pico-8 play session: no input (idle)

[t = 1 s] idle ~1s (no d-pad/buttons)
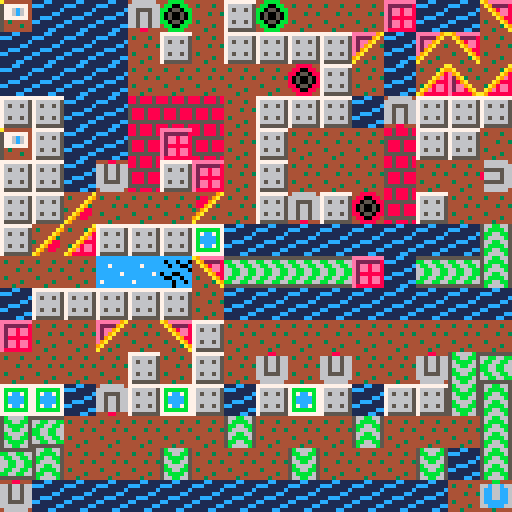

pico-8 cartridge
version 16
__lua__
-- lasertank
-- by tobiasvl
levels={
"02900304029104000305001311100791039204140004900013120f9503140b00049000039000940307000418040d0009900003099000910600041804009004900003420400060504000419040e0013001103910090060516130e009104900003900493000310039000030f0003420400920403100300070490000300044004900009031003900013001103009104900004031003000704900003000d00039000400305039000030f00030590030991069103900004900090030d0b90040004031003000704001190030e0c900490000310030090110003000e000b04000a00900f030012910f01",
"boot camp",
"this is the laser tank boot camp. it shows you a little of everything. the hardest thing is probably the mirror you need to move in the top right corner.",
"jim kindley",
2,
"049a111090000412981190109000049012970090109000049012970090109000049012970090100500049012940005900090109000049012970090109000049012910005930090100001049012970090109000049012970090109000049012970090109000049012970090109000049012970090109000049012970090109000029012980f109000049012990f0500",
"easy level conveyor",
"shoot block on to the conveyor to\nstop the tank.",
"reed",
2,"95000b0e9b000b0d0c0e99000b0d90130c0e97000b0d92130c0e95000b0d94130c0e93000b0d96130c0e91000b0d98130c0e000b0d94139000019000130c0e0c0e9413090e050b07130b0d000c0e931393020b0d91000c0e96130b0d93000c0e94130b0d95000c0e92130b0d97000c0e90130b0d99000c0e0b0d9b000c0d9500",
}

difficulties={
  [1]={"kids",10},
  [2]={"easy",12},
  [4]={"medium",11},
  [8]={"hard",2},
  [10]={"deadly",8}
}

modes={
  title_screen=0,
  level_select=1,
  play=2,
  game_over=3,
  win=4,
  pause=5,
  hint=6
}

-- map direction and x,y coords to new coords
directions={
  [1]=function(x,y) return x-1,y end, --left
  [2]=function(x,y) return x+1,y end, --right
  [4]=function(x,y) return x,y-1 end, --up
  [8]=function(x,y) return x,y+1 end  --down
}

opposite_directions={
  [1]=2,
  [2]=1,
  [4]=8,
  [8]=4
}

-- map laser directions and mirrors to new laser direction
mirrors={
  [12]={[2]=4,[8]=1},
  [13]={[8]=2,[1]=4},
  [14]={[1]=8,[4]=2},
  [15]={[2]=8,[4]=1}
}

-- map laser direction and rotating mirror to new laser direction or rotated mirror
rotate_mirrors={
  [21]={[1]={obj=22},[2]={direction=4},[4]={obj=22},[8]={direction=1}},
  [22]={[1]={direction=4},[2]={obj=23},[4]={obj=23},[8]={direction=2}},
  [23]={[1]={direction=8},[2]={obj=24},[4]={direction=2},[8]={obj=24}},
  [24]={[1]={obj=21},[2]={direction=8},[4]={direction=1},[8]={obj=21}}
}

menu={
  {function() level=load_level(selected_level) mode=modes.play end, "play"},
  {function() mode=modes.level_select end, "select level"},
  {function() cam_y=0 mode=modes.instructions end, "instructions"},
}

function _init()
  cartdata("lasertank")
  mode=modes.title_screen
  selected_level=dget(0)
  if (selected_level==0) selected_level=1
  if (selected_level>1) menu[1][2]="continue"
  page=flr(selected_level/20)
  menu_selection=1
end

function _update()
  if mode==modes.title_screen then
    menuitem(1)
    if (btnp(2)) menu_selection=menu_selection==1 and #menu or menu_selection-1
    if (btnp(3)) menu_selection=(menu_selection%#menu)+1
    if (btnp(5)) menu[menu_selection][1]()
  elseif mode==modes.instructions then
    menuitem(1,"title screen",function() mode=modes.title_screen end)
    if (btnp(2) and cam_y<0) cam_y+=5
    if (btnp(3) and cam_y>-160) cam_y-=5
    if (btnp(4)) mode=modes.title_screen
    if (btnp(5)) selected_level=1 level=load_level(1) mode=modes.play
  elseif mode==modes.pause then
    mode=modes.play
  elseif mode==modes.hint then
    if (btnp()!=0) mode=modes.play
  elseif mode==modes.game_over then
    if (btnp(5)) load_level(selected_level) mode=modes.play
  elseif mode==modes.win then
    if btnp(5) then
      selected_level+=1
      if selected_level<=#levels/5 then
        level=load_level(selected_level)
        dset(0,selected_level)
        mode=modes.play
      else
        mode=modes.level_select
      end
    end
  elseif mode==modes.level_select then
    menuitem(1)
    menuitem(2)
    menuitem(3)
    if btnp(2) then
      if (selected_level>1) selected_level-=1
      if (selected_level<(page*20)+1) page-=1
    elseif btnp(3) then
      if (selected_level<#levels/5) selected_level+=1
      if (selected_level>(page*20)+20) page+=1
    end
    if (btnp(5)) level=load_level(selected_level) mode=modes.play dset(0,selected_level)
  elseif mode==modes.play then
    menuitem(1,"show hint",function() mode=modes.hint end)
    menuitem(2,"restart",function() load_level(selected_level) end)
    menuitem(3,"level select",function() mode=modes.level_select end)
    local under=static_actors[tank.y][tank.x].obj
    if (under==1 or under==30 or under>64 or dynamic_actors[tank.y][tank.x] or not last_direction) and not laser then
      -- as long as we're on solid ground and no laser is firing,
      -- we can control the tank
      control=true
    end
    if laser then
      move_laser()
    end
    if control then
      read_keys()
      detect_tank()
    end
    move_ice()
    if (under==3) mode=modes.win
    if (under==4) mode=modes.game_over
    move_conveyor()
  end
end

function _draw()
  if mode==modes.title_screen then
    map()
    --rectfill(18,14,18+88,14+30,1)
    pal(6,1)
    spr(80,22,16,11,3)
    pal()
    cursor(45,54)
    for i=1,#menu do
      cursor(45,45+(9*i))
      color(menu_selection==i and 11 or 6)
      print(menu[i][2])
    end
    spr(27,39,100)
    spr(33,49,100)
    spr(35,70,100)
    spr(11,80,100)
    center("by",102,6)
    center("tobiasvl",108,6)
  elseif mode==modes.instructions then
    local objects={
      {28,"tank","this\nis you"},
      {3,"flag","finish\nlevel"},
      {1,"ground","move &\nshoot\nover"},
      {4,"water","you\ncan't\nswim"},
      {6,"movable\nblock","moved by\nlaser"},
      {30,"bridge","push a\nblock in\nwater"},
      {25,"ice","slide\nacross"},
      {26,"thin\nice","turns\nto\nwater"},
      {19,"tank\nmover","moves\nonly\ntanks"},
      {8,"anti-\ntank","will\nkill you,\nmovable"},
      {20,"crystal\nblock","can\nshoot\nthrough"},
      {5,"solid\nblock","can't be\ndest-\nroyed"},
      {7,"bricks","shoot to\ndestroy"},
      {79,"tunnel","go in,\ncome out\nelse-\nwhere"},
      {13,"mirror","reflects\nlaser,\nmovable"},
      {21,"rotary\nmirror","rotates\nclockwise"}
    }
    cls()
    map(0,0,0,cam_y,16,50)
    rectfill(8,8+cam_y,120,128+cam_y,0)
    color(6)
    local x,y=-22,cam_y+12
    for i=1,#objects do
      x+=36
      spr(objects[i][1],x,y)
      print(objects[i][2],x+9,y,6)
      print(objects[i][3],x,y+12,11)
      if (i%3==0) y+=35 x=-22
    end
    color(7)
    print("         \148",x+44,y)
    print("move:  \139\131\145",x+44,y+6)
    print("shoot:   \151",x+44,y+18)
    print("drive your tank to the",x,y+30)
    print("flag to finish each level.",x,y+36)
    spr(27,24,y+53)
    print("press \151 to play level 1,",x,y+77)
    print(" the lasertank boot camp",x,y+83)
  elseif mode==modes.play then
    cls()
    for t in all({static_actors,dynamic_actors}) do
      for y=0,15 do
        for x=0,15 do
          local v=t[y][x]
          if (v) mset(v.x,v.y,v.obj)
        end
      end
      map()
    end
    if (laser) mset(laser.x,laser.y,laser.obj)
    mset(tank.x,tank.y,tank.obj)
    map()
  elseif mode==modes.game_over then
    local msg="you are dead !!!"
    rect(64-(#msg*2)-2,62,64+(#msg*2),70,8)
    rectfill(64-(#msg*2)-1,63,64+(#msg*2)-1,69,0)
    center(msg,64,8)
  elseif mode==modes.win then
    local msg="you win !!!"
    rect(64-(#msg*2)-2,62,64+(#msg*2),70,11)
    rectfill(64-(#msg*2)-1,63,64+(#msg*2)-1,69,0)
    center(msg,64,11)
  elseif mode==modes.pause then
    rectfill(0,0,127,24,0)
    center(level.title)
    center("by",6,5)
    center(level.author,12)
    local difficulty=difficulties[level.difficulty]
    if difficulty then
      center(level.number.." - "..difficulty[1],18,difficulty[2])
    else
      center(tostr(level.number),18)
    end
  elseif mode==modes.hint then
    rectfill(0,25,127,127,0)
    local y=32
    center("hint:",y,5)
    for i=1,256,32 do
      y+=6
      print(sub(level.hint,i,i+32),0,y,7)
    end
  elseif mode==modes.level_select then
    cls()
    for i=(page*20)+1,(page*20)+20 do
      if i<=#levels/5 then
        if selected_level==i then
          local y=peek(0x5f27)
          rectfill(peek(0x5f26),y,127,y+5,4)
        end
        if (difficulties[levels[((i-1)*5)+5]]) color(difficulties[levels[((i-1)*5)+5]][2]) else color(7)
        print(i.." "..levels[((i-1)*5)+2])
      end
    end
    if (page>0) print("\148",120,0,7)
    if ((page*20)+20<#levels/5) print("\131",120,114,7)
  end
end

function center(str,y,c)
  c=c or 7
  print(str,64-(#str*2),y,c)
end

function read_keys()
  local button=btnp()
  if button==0x40 then
    mode=modes.pause
  end
  if control and not laser and button==0x20 then
    laser={x=tank.x,y=tank.y,direction=tank.direction}
    move_laser()
  elseif button==0x10 then
    -- o
  elseif control and not laser and button!=0 then
    if tank.direction!=button then
      turn_tank(button)
    else
      move_tank(button)
    end
  end
end

function turn_tank(button)
  local tank_sprites={
    [1]=29,
    [2]=27,
    [4]=2,
    [8]=28
  }
  local spr=tank_sprites[button]
  if (spr) tank.direction,tank.obj=button,spr
  return
end

function move_tank(button)
  if (not button) button=last_direction
  if (not button) return
  last_direction=button
  local new_x,new_y=directions[button](tank.x,tank.y)
  local under=mget(new_x,new_y)
  if fget(under,1) then
    -- solid object
    control=true
    last_direction=nil
  elseif new_x<0 or new_x>15 or new_y<0 or new_y>15 then
    -- out of bounds
    control=true
  else
    if under>64 then
      -- tunnel
      if (not tunnels[under]) mode=modes.game_over return
      for t in all(tunnels[under]) do
        if not ((t.x==new_x and t.y==new_y) or dynamic_actors[t.y][t.x]) then
          tank.x,tank.y=t.x,t.y
          return
        end
      end
    end
    tank.x,tank.y=new_x,new_y
    if control then
      if under==16 or under==17 or under==18 or under==19 then
        control=false
      end
      if (under==25) control=false
      if (under==26) control=false
    end
  end
end

function move_laser()
  if (not laser) return
  local new_x,new_y=directions[laser.direction](laser.x,laser.y)
  if (new_x==tank.x and new_y==tank.y) mode=modes.game_over
  local obj=mget(new_x,new_y)
  if mirrors[obj] and mirrors[obj][laser.direction] then
    laser.x,laser.y=new_x,new_y
    laser.obj=(laser.direction==4 or laser.direction==8) and 32 or 33
    laser.direction=mirrors[obj][laser.direction]
  elseif fget(obj,0) then
    -- movable object
    move_object(new_x,new_y,laser.direction)
    laser=nil
  elseif rotate_mirrors[obj] then
    -- rotatable mirror
    laser.x,laser.y=new_x,new_y
    if rotate_mirrors[obj][laser.direction] and rotate_mirrors[obj][laser.direction].direction then
      laser.obj=(laser.direction==4 or laser.direction==8) and 32 or 33
      laser.direction=rotate_mirrors[obj][laser.direction].direction
    elseif rotate_mirrors[obj][laser.direction].obj then
      static_actors[new_y][new_x].obj=rotate_mirrors[obj][laser.direction].obj
      laser=nil
    end
  elseif fget(obj,1) and obj!=20 then
    -- solid object
    if (obj==7) static_actors[new_y][new_x].obj=1
    laser=nil
  elseif new_x<0 or new_x>15 or new_y<0 or new_y>15 then
    -- out of bounds
    laser=nil
  else
    laser.x,laser.y,laser.obj=new_x,new_y,(laser.direction==4 or laser.direction==8) and 32 or 33
    new_x,new_y=directions[laser.direction](laser.x,laser.y)
  end
end

function move_object(x,y,direction)
  local new_x,new_y=directions[direction](x,y)
  local obj=mget(x,y)
  if (obj==8 and direction==8) or (obj==9 and direction==1) or (obj==10 and direction==4) or (obj==11 and direction==2) then
    -- destroy antitank
    dynamic_actors[y][x].obj+=28
  elseif new_x<0 or new_x>15 or new_y<0 or new_y>15 or fget(mget(new_x,new_y),1) then
    -- move against out of bounds
    -- move against solid object
  elseif mget(new_x,new_y)==4 then
    -- move into water
    if (obj==6) static_actors[new_y][new_x]={x=new_x,y=new_y,obj=30}
    dynamic_actors[y][x]=nil
    control=false -- todo: hack?
  else
    if static_actors[new_y][new_x].obj>64 then
      -- tunnel
      for t in all(tunnels[static_actors[new_y][new_x].obj]) do
        if not ((t.x==new_x and t.y==new_y) or (dynamic_actors[t.y][t.x] and not (t.x==x and t.y==y))) then
          dynamic_actors[t.y][t.x]={x=t.x,y=t.y,obj=dynamic_actors[y][x].obj}
          if (not (t.x==x and t.y==y)) dynamic_actors[y][x]=nil
          control=false
          return
        end
      end
    end
    -- move object
    dynamic_actors[new_y][new_x]=dynamic_actors[y][x]
    dynamic_actors[new_y][new_x].x=new_x
    dynamic_actors[new_y][new_x].y=new_y
    dynamic_actors[y][x]=nil
    control=false -- todo: hack?
    if static_actors[new_y][new_x].obj==25 then
      dynamic_actors[new_y][new_x].direction=direction
      add(objects_on_ice,dynamic_actors[new_y][new_x])
    elseif static_actors[new_y][new_x].obj==26 then
      static_actors[new_y][new_x].obj=4
      dynamic_actors[new_y][new_x].direction=direction
      add(objects_on_ice,dynamic_actors[new_y][new_x])
    end
  end
end

function detect_tank()
  if (dynamic_actors[tank.y][tank.x]) return
  if (laser) return
  for dir in all({2,1,8,4}) do
    local move,x,y=directions[dir],tank.x,tank.y
    repeat
      x,y=move(x,y)
    until fget(mget(x,y),1) or x<0 or x>15 or y<0 or y>15
    if (mget(x,y)==8 and dir==8) or (mget(x,y)==9 and dir==1) or (mget(x,y)==10 and dir==4) or (mget(x,y)==11 and dir==2) then
      laser={x=x,y=y,direction=opposite_directions[dir]}
      laser.obj=laser.direction==1 or laser.direction==2 and 35 or 34
      --move_laser() -- the original does it
      break
    end
  end
  move_laser()
end

function move_ice()
  for obj in all(objects_on_ice) do
    local x,y=obj.x,obj.y
    local new_x,new_y=directions[obj.direction](x,y)
    if not (tank.x==new_x and tank.y==new_y) then
      move_object(x,y,obj.direction)
    end
    if static_actors[y][x].obj==4 then
      -- move into water
      if (obj.obj==6) static_actors[y][x].obj=30
      dynamic_actors[y][x]=nil
      control=false -- todo: hack?
    end
    del(objects_on_ice,obj)
  end
end

function move_conveyor()
  local under=static_actors[tank.y][tank.x].obj
  if not dynamic_actors[tank.y][tank.x] then
    if (under==16) move_tank(4)
    if (under==17) move_tank(2)
    if (under==18) move_tank(8)
    if (under==19) move_tank(1)
    if not control then
      if (under==25) move_tank()
      if (under==26) static_actors[tank.y][tank.x]={x=tank.x,y=tank.y,obj=4} move_tank()
    end
  end
  if (not laser) detect_tank()
end

function load_level(lvl_number)
  local lvl=levels[((lvl_number-1)*5)+1]
  static_actors={}
  for y=0,15 do
    static_actors[y]={}
    for x=0,15 do
      static_actors[y][x]={x=x,y=y,obj=1} --ground
    end
  end
  dynamic_actors={}
  for y=0,15 do
    dynamic_actors[y]={}
    for x=0,15 do
      dynamic_actors[y][x]=nil
    end
  end
  tunnels={}
  for t=65,79,2 do
    tunnels[t]={}
  end
  local s=1
  local actual_s=1
  local byte=tonum("0x"..sub(lvl,s,s+1))
  while byte do -- 0xa0
    local run=1
    if band(byte,0xf0)==0x90 then
      run=band(byte,0x0f)+2
      s+=2
      obj=tonum("0x"..sub(lvl,s,s+1))+1
    else
      obj=byte+1
    end
    for i=1,run do
      y=((actual_s-1)%32)/2
      x=flr((actual_s-1)/32)

      if obj==2 then
        print("found")
        tank={x=x,y=y,direction=4,obj=2}
      elseif fget(obj,0) then
        dynamic_actors[y][x]={x=x,y=y,obj=obj}
        static_actors[y][x]={x=x,y=y,obj=1}
      else
        static_actors[y][x]={x=x,y=y,obj=obj}
      end
      actual_s+=2
    end
    for y=0,15 do
      for x=0,15 do
        obj=static_actors[y][x].obj
        if obj>64 then
          add(tunnels[obj],{x=x,y=y})
        end
      end
    end
    s+=2
    byte=tonum("0x"..sub(lvl,s,s+1))
  end
  laser=nil
  control=true
  objects_on_ice={}
  return {number=lvl_number,title=levels[((lvl_number-1)*5)+2],hint=levels[((lvl_number-1)*5)+3],author=levels[((lvl_number-1)*5)+4],difficulty=levels[((lvl_number-1)*5)+5]}
end
__gfx__
0000000044444444000bb000a4444444111cc11177777777eeeeeeee88588858000880000666666006666660066666600000000aa0000000eeeeee9aa9eeeeee
000000004344434466c66c6657777774ccc1111176666665e22222288858885866566566666666606666666606666666000000a99a000000e22229a00a922228
00700700444444446cc66cc65776c6741111111c76566565e2ee8ee8555555556656656666555550665555660555556600000a98e9a00000e2ee9a0000a98ee8
00077000444434436cc66cc65776c67411111cc176666665e2ee8ee858885888665665666656666866566566866665660000a9e8e29a0000e2e9a000000a9ee8
00077000444444446cc66cc65777777411ccc11176666665e28888885888588866566566665666686656656686666566000a9888e289a000e29a00000000a988
00700700434444446cccccc654344444cc11111176566565e2ee8ee8588858886655556666555550665665660555556600a98ee8e2ee9a00e9a0000000000a98
000000004444434466cccc6654444344111111cc76666665e2ee8ee855555555666666666666666066566566066666660a9e8ee8e2ee89a09a000000000000a9
000000004443444400000000544444441111cc1175555555e88888888858885806666660066666600008800006666660a9888888e888889aa00000000000000a
566bb665555555555b6666b555555555777777774444444aa44444444444449aa9444444cccccccccccccccc0666666000000000066666601111111100000000
56bbbb65bb66bb665bb66bb566bb66bb7bbbbbb7434444a99a444444438849a44a948844ccccccccc0cc0cc006cccc6066cccc6606cccc601555555d00000000
5bb66bb56bb66bb656bbbb656bb66bb67b7cc7b744444a9449a4444448889a4444a98884ccc7cccccc0cc00c0cccccc06cccccc60cccccc01511d11d00000000
5b6666b566bb66bb566bb665bb66bb667bccccb74444a934449a44344889a434444a9884ccccccccccccccc00cc6666b6cc66cc6b6666cc01511d11d00000000
566bb66566bb66bb5b6666b5bb66bb667bccccb7344a98843889a444349a44443444a944cccccc7c0cc00ccc0cc6666b6cc66cc6b6666cc015dddddd00000000
56bbbb656bb66bb65bb66bb56bb66bb67b7cc7b744a9888448889a4449a4444444444a94ccccccccc00cc0cc0cccccc06cc66cc60cccccc01511d11d00000000
5bb66bb5bb66bb6656bbbb6566bb66bb7bbbbbb74a948844448849a49a444344444443a9c7ccccccccc0cc0c06cccc6066c66c6606cccc601511d11d00000000
5b6666b555555555566bb6655555555577777777a94444444444449aa44444444444444accccccccccc0cccc06666660000bb000066666601ddddddd00000000
000bb000000000000008800000000000000880000666066006660660066606600000000000000000000000000000000000000000000000000000000000000000
000bb000000000000008800000000000605665066060660060606606006066060000000000000000000000000000000000000000000000000000000000000000
000bb000000000000008800000000000660660666605505066055066050550660000000000000000000000000000000000000000000000000000000000000000
000bb000bbbbbbbb0008800088888888065005060650066806500506866005060000000000000000000000000000000000000000000000000000000000000000
000bb000bbbbbbbb0008800088888888605005606050066860500560866005600000000000000000000000000000000000000000000000000000000000000000
000bb000000000000008800000000000660550666605505066066066050550660000000000000000000000000000000000000000000000000000000000000000
000bb000000000000008800000000000606606066066060060566506006606060000000000000000000000000000000000000000000000000000000000000000
000bb000000000000008800000000000066066600660666000088000066066600000000000000000000000000000000000000000000000000000000000000000
00000000000000000000000000000000000000000000000000000000000000000000000000000000000000000000000000000000000000000000000000000000
00000000000000000000000000000000000000000000000000000000000000000000000000000000000000000000000000000000000000000000000000000000
00000000000000000000000000000000000000000000000000000000000000000000000000000000000000000000000000000000000000000000000000000000
00000000000000000000000000000000000000000000000000000000000000000000000000000000000000000000000000000000000000000000000000000000
00000000000000000000000000000000000000000000000000000000000000000000000000000000000000000000000000000000000000000000000000000000
00000000000000000000000000000000000000000000000000000000000000000000000000000000000000000000000000000000000000000000000000000000
00000000000000000000000000000000000000000000000000000000000000000000000000000000000000000000000000000000000000000000000000000000
00000000000000000000000000000000000000000000000000000000000000000000000000000000000000000000000000000000000000000000000000000000
00000000448888440000000044bbbb4400000000441111440000000044cccc440000000044aaaa440000000044eeee4400000000447777440000000044555544
0000000048800884000000004bb00bb40000000041100114000000004cc00cc4000000004aa00aa4000000004ee00ee400000000477007740000000045500554
000000008805508800000000bb0550bb000000001105501100000000cc0550cc00000000aa0550aa00000000ee0550ee00000000770550770000000055055055
000000008050050800000000b050050b000000001050050100000000c050050c00000000a050050a00000000e050050e00000000705005070000000050500505
000000008050050800000000b050050b000000001050050100000000c050050c00000000a050050a00000000e050050e00000000705005070000000050500505
000000008805508800000000bb0550bb000000001105501100000000cc0550cc00000000aa0550aa00000000ee0550ee00000000770550770000000055055055
0000000048800884000000004bb00bb40000000041100114000000004cc00cc4000000004aa00aa4000000004ee00ee400000000477007740000000045500554
00000000448888440000000044bbbb4400000000441111440000000044cccc440000000044aaaa440000000044eeee4400000000447777440000000044555544
66660000000000000000000000000000000000000066666666666666000000000000000000000000000000000000000000000000000000000000000000000000
66660000000000000000000000000000000000000066666666666666000000000000000000000000000000000000000000000000000000000000000000000000
66000000000000000000000000000000000000000000000066000000000000000000000000000000000000000000000000000000000000000000000000000000
66000000000000000000000000000000000000000000000066000000000000000000000000000000000000000000000000000000000000000000000000000000
66000000000000000000000000000000000000000000000066000000000000000000000000000000000000000000000000000000000000000000000000000000
66000000000000000000000000000000000000000000000066000000000000000000000000000000000000000000000000000000000000000000000000000000
66000000000000000000000000000000000000000000000066000000000000000000000000000000000000000000000000000000000000000000000000000000
66000000000000000000000000000000000000000000000066000000000000000000000000000000000000000000000000000000000000000000000000000000
66000006666660000666666000666666660066666660000066000006666660006666666000660000660000000000000000000000000000000000000000000000
66000066666666006666666600666666660066666666000066000066666666006666666600660006660000000000000000000000000000000000000000000000
66000066000066006600006600660000000066000066000066000066000066006600006600660066600000000000000000000000000000000000000000000000
66000066000066006600000000660000000066000066000066000066000066006600006600660666000000000000000000000000000000000000000000000000
66000066666666006600000000666666666666000000000066000066666666006600006600666660000000000000000000000000000000000000000000000000
66000066666666006666666000666666666666000000000066000066666666006600006600666600000000000000000000000000000000000000000000000000
66000066000066000666666600660000000066000000000066000066000066006600006600666660000000000000000000000000000000000000000000000000
66000066000066000000006600660000000066000000000066000066000066006600006600660660000000000000000000000000000000000000000000000000
66000066000066000000006600660000000066000000000066000066000066006600006600660666000000000000000000000000000000000000000000000000
66000066000066000000006600660000000066000000000066000066000066006600006600660066000000000000000000000000000000000000000000000000
66000066000066006600006600666666660066000000000066000066000066006600006600660066600000000000000000000000000000000000000000000000
66000066000066006600006600666666660066000000000066000066000066006600006600660006600000000000000000000000000000000000000000000000
66000000000000006600006600000000000066000000000066000000000000006600006600660006660000000000000000000000000000000000000000000000
66000000000000006600006600000000000066000000000066000000000000006600006600660000660000000000000000000000000000000000000000000000
66666666666666006666666600666666660066000000000066000066666666006600006600660000666000000000000000000000000000000000000000000000
66666666666666000666666000666666660066000000000066000066666666006600006600660000066000000000000000000000000000000000000000000000
70000000000000000000000000000070000000000000000000000000000000000000000000000000000000000000000000000000000000000000000000000000
00000000000000000000000000000000000000000000000000000000000000000000000000000000000000000000000000000000000000000000000000000000
70000000000000000000000000000070000000000000000000000000000000000000000000000000000000000000000000000000000000000000000000000000
00000000000000000000000000000000000000000000000000000000000000000000000000000000000000000000000000000000000000000000000000000000
70000000000000000000000000000070000000000000000000000000000000000000000000000000000000000000000000000000000000000000000000000000
00000000000000000000000000000000000000000000000000000000000000000000000000000000000000000000000000000000000000000000000000000000
70707070707070707070707070707070000000000000000000000000000000000000000000000000000000000000000000000000000000000000000000000000
__gff__
0000000000020302030303030303030300000000020202020200000000000000000000000202020200000000000000000000000000000000000000000000000000000000000000000000000000000000000000000000000000000000000000000000000000000000000000000000000000000000000000000000000000000000
0000000000000000000000000000000000000000000000000000000000000000000000000000000000000000000000000000000000000000000000000000000000000000000000000000000000000000000000000000000000000000000000000000000000000000000000000000000000000000000000000000000000000000
__map__
0707070707070707070707070707070700000000000000000000000000000000000000000000000000000000000000000000000000000000000000000000000000000000000000000000000000000000000000000000000000000000000000000000000000000000000000000000000000000000000000000000000000000000
0701010101010101010101010101010700000000000000000000000000000000000000000000000000000000000000000000000000000000000000000000000000000000000000000000000000000000000000000000000000000000000000000000000000000000000000000000000000000000000000000000000000000000
0701010101010101010101010101010700000000000000000000000000000000000000000000000000000000000000000000000000000000000000000000000000000000000000000000000000000000000000000000000000000000000000000000000000000000000000000000000000000000000000000000000000000000
0701010101010101010101010101010700000000000000000000000000000000000000000000000000000000000000000000000000000000000000000000000000000000000000000000000000000000000000000000000000000000000000000000000000000000000000000000000000000000000000000000000000000000
0701010101010101010101010101010700000000000000000000000000000000000000000000000000000000000000000000000000000000000000000000000000000000000000000000000000000000000000000000000000000000000000000000000000000000000000000000000000000000000000000000000000000000
0701010101010101010101010101010700000000000000000000000000000000000000000000000000000000000000000000000000000000000000000000000000000000000000000000000000000000000000000000000000000000000000000000000000000000000000000000000000000000000000000000000000000000
0701010101010101010101010101010700000000000000000000000000000000000000000000000000000000000000000000000000000000000000000000000000000000000000000000000000000000000000000000000000000000000000000000000000000000000000000000000000000000000000000000000000000000
0701010101010101010101010101010700000000000000000000000000000000000000000000000000000000000000000000000000000000000000000000000000000000000000000000000000000000000000000000000000000000000000000000000000000000000000000000000000000000000000000000000000000000
0701010101010101010101010101010700000000000000000000000000000000000000000000000000000000000000000000000000000000000000000000000000000000000000000000000000000000000000000000000000000000000000000000000000000000000000000000000000000000000000000000000000000000
0701010101010101010101010101010700000000000000000000000000000000000000000000000000000000000000000000000000000000000000000000000000000000000000000000000000000000000000000000000000000000000000000000000000000000000000000000000000000000000000000000000000000000
0701010101010101010101010101010700000000000000000000000000000000000000000000000000000000000000000000000000000000000000000000000000000000000000000000000000000000000000000000000000000000000000000000000000000000000000000000000000000000000000000000000000000000
0701010101010101010101010101010700000000000000000000000000000000000000000000000000000000000000000000000000000000000000000000000000000000000000000000000000000000000000000000000000000000000000000000000000000000000000000000000000000000000000000000000000000000
0701010101010101010101010101010700000000000000000000000000000000000000000000000000000000000000000000000000000000000000000000000000000000000000000000000000000000000000000000000000000000000000000000000000000000000000000000000000000000000000000000000000000000
0701010101010101010101010101010700000000000000000000000000000000000000000000000000000000000000000000000000000000000000000000000000000000000000000000000000000000000000000000000000000000000000000000000000000000000000000000000000000000000000000000000000000000
0701010101010101010101010101010700000000000000000000000000000000000000000000000000000000000000000000000000000000000000000000000000000000000000000000000000000000000000000000000000000000000000000000000000000000000000000000000000000000000000000000000000000000
0707070707070707070707070707070700000000000000000000000000000000000000000000000000000000000000000000000000000000000000000000000000000000000000000000000000000000000000000000000000000000000000000000000000000000000000000000000000000000000000000000000000000000
0700000000000000000000000000000700000000000000000000000000000000000000000000000000000000000000000000000000000000000000000000000000000000000000000000000000000000000000000000000000000000000000000000000000000000000000000000000000000000000000000000000000000000
0700000000000000000000000000000700000000000000000000000000000000000000000000000000000000000000000000000000000000000000000000000000000000000000000000000000000000000000000000000000000000000000000000000000000000000000000000000000000000000000000000000000000000
0700000000000000000000000000000700000000000000000000000000000000000000000000000000000000000000000000000000000000000000000000000000000000000000000000000000000000000000000000000000000000000000000000000000000000000000000000000000000000000000000000000000000000
0700000000000000000000000000000700000000000000000000000000000000000000000000000000000000000000000000000000000000000000000000000000000000000000000000000000000000000000000000000000000000000000000000000000000000000000000000000000000000000000000000000000000000
0700000000000000000000000000000700000000000000000000000000000000000000000000000000000000000000000000000000000000000000000000000000000000000000000000000000000000000000000000000000000000000000000000000000000000000000000000000000000000000000000000000000000000
0700000000000000000000000000000700000000000000000000000000000000000000000000000000000000000000000000000000000000000000000000000000000000000000000000000000000000000000000000000000000000000000000000000000000000000000000000000000000000000000000000000000000000
0700000000000000000000000000000700000000000000000000000000000000000000000000000000000000000000000000000000000000000000000000000000000000000000000000000000000000000000000000000000000000000000000000000000000000000000000000000000000000000000000000000000000000
0700000000000000000000000000000700000000000000000000000000000000000000000000000000000000000000000000000000000000000000000000000000000000000000000000000000000000000000000000000000000000000000000000000000000000000000000000000000000000000000000000000000000000
0700000000000000000000000000000700000000000000000000000000000000000000000000000000000000000000000000000000000000000000000000000000000000000000000000000000000000000000000000000000000000000000000000000000000000000000000000000000000000000000000000000000000000
0700000000000000000000000000000700000000000000000000000000000000000000000000000000000000000000000000000000000000000000000000000000000000000000000000000000000000000000000000000000000000000000000000000000000000000000000000000000000000000000000000000000000000
0700000000000000000000000000000700000000000000000000000000000000000000000000000000000000000000000000000000000000000000000000000000000000000000000000000000000000000000000000000000000000000000000000000000000000000000000000000000000000000000000000000000000000
0700000000000000000000000000000700000000000000000000000000000000000000000000000000000000000000000000000000000000000000000000000000000000000000000000000000000000000000000000000000000000000000000000000000000000000000000000000000000000000000000000000000000000
0700000000000000000000000000000700000000000000000000000000000000000000000000000000000000000000000000000000000000000000000000000000000000000000000000000000000000000000000000000000000000000000000000000000000000000000000000000000000000000000000000000000000000
0700010101010101010101010101000700000000000000000000000000000000000000000000000000000000000000000000000000000000000000000000000000000000000000000000000000000000000000000000000000000000000000000000000000000000000000000000000000000000000000000000000000000000
0700010101111111111111010301000700000000000000000000000000000000000000000000000000000000000000000000000000000000000000000000000000000000000000000000000000000000000000000000000000000000000000000000000000000000000000000000000000000000000000000000000000000000
0700010101010101010101010101000700000000000000000000000000000000000000000000000000000000000000000000000000000000000000000000000000000000000000000000000000000000000000000000000000000000000000000000000000000000000000000000000000000000000000000000000000000000
